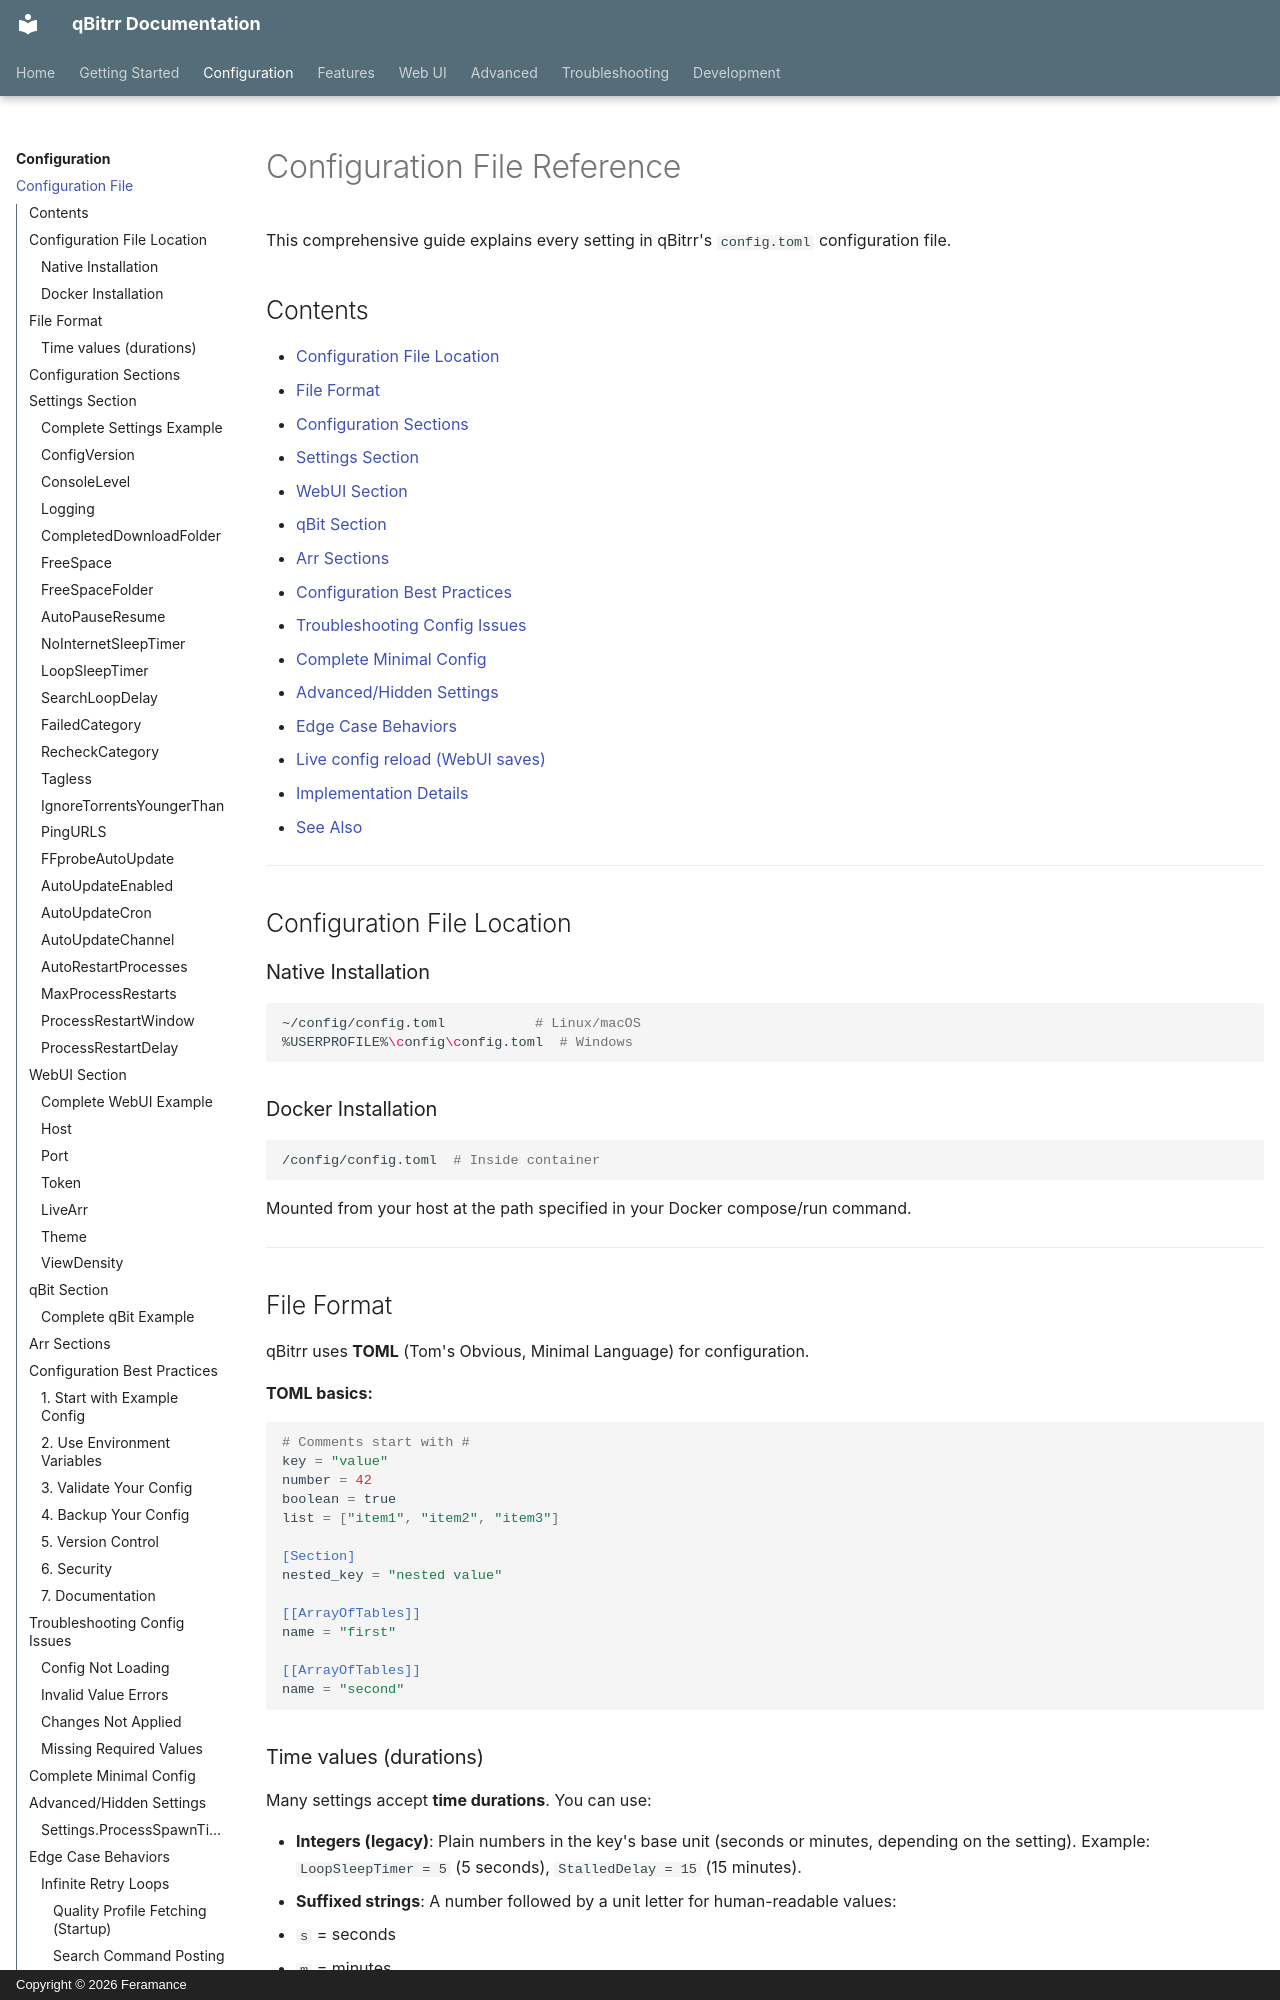

repository: Feramance/qBitrr · page: configuration/config-file/index.html · generator: mkdocs · copyright: Copyright © 2026 Feramance

# Configuration File Reference

This comprehensive guide explains every setting in qBitrr's `config.toml` configuration file.

## Contents

- [Configuration File Location](#configuration-file-location)
- [File Format](#file-format)
- [Configuration Sections](#configuration-sections)
- [Settings Section](#settings-section)
- [WebUI Section](#webui-section)
- [qBit Section](#qbit-section)
- [Arr Sections](#arr-sections)
- [Configuration Best Practices](#configuration-best-practices)
- [Troubleshooting Config Issues](#troubleshooting-config-issues)
- [Complete Minimal Config](#complete-minimal-config)
- [Advanced/Hidden Settings](#advancedhidden-settings)
- [Edge Case Behaviors](#edge-case-behaviors)
- [Live config reload (WebUI saves)](#live-config-reload-webui-saves)
- [Implementation Details](#implementation-details-not-user-configurable)
- [See Also](#see-also)

---

## Configuration File Location

### Native Installation

```bash
~/config/config.toml           # Linux/macOS
%USERPROFILE%\config\config.toml  # Windows
```

### Docker Installation

```bash
/config/config.toml  # Inside container
```

Mounted from your host at the path specified in your Docker compose/run command.

---

## File Format

qBitrr uses **TOML** (Tom's Obvious, Minimal Language) for configuration.

**TOML basics:**

```toml
# Comments start with #
key = "value"
number = 42
boolean = true
list = ["item1", "item2", "item3"]

[Section]
nested_key = "nested value"

[[ArrayOfTables]]
name = "first"

[[ArrayOfTables]]
name = "second"
```
